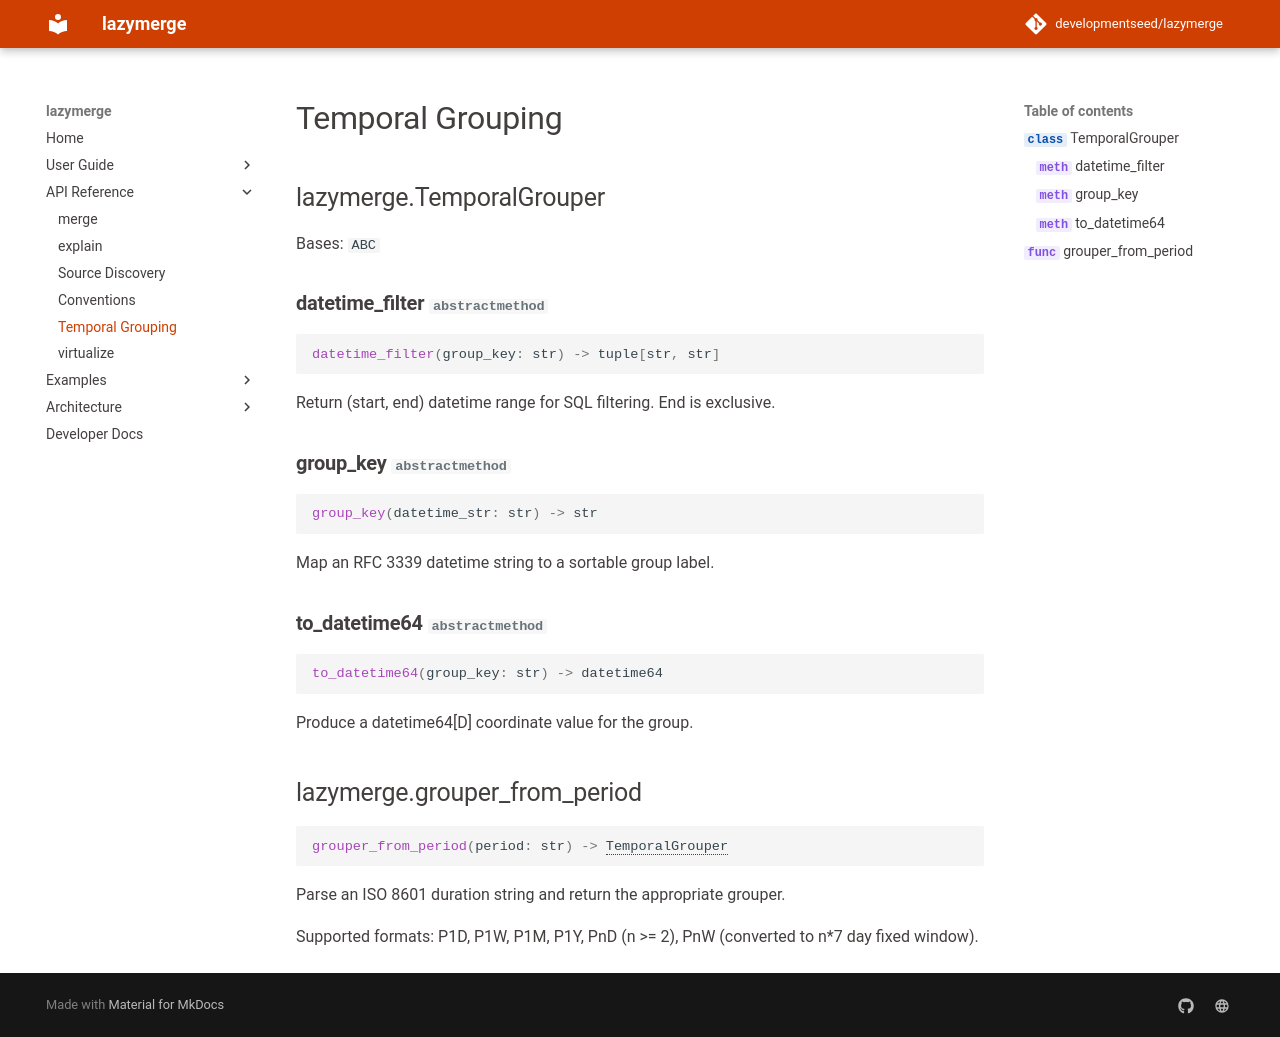

repository: developmentseed/lazymerge · page: api/temporal/index.html · generator: mkdocs

# Temporal Grouping

::: lazymerge.TemporalGrouper

::: lazymerge.grouper_from_period
